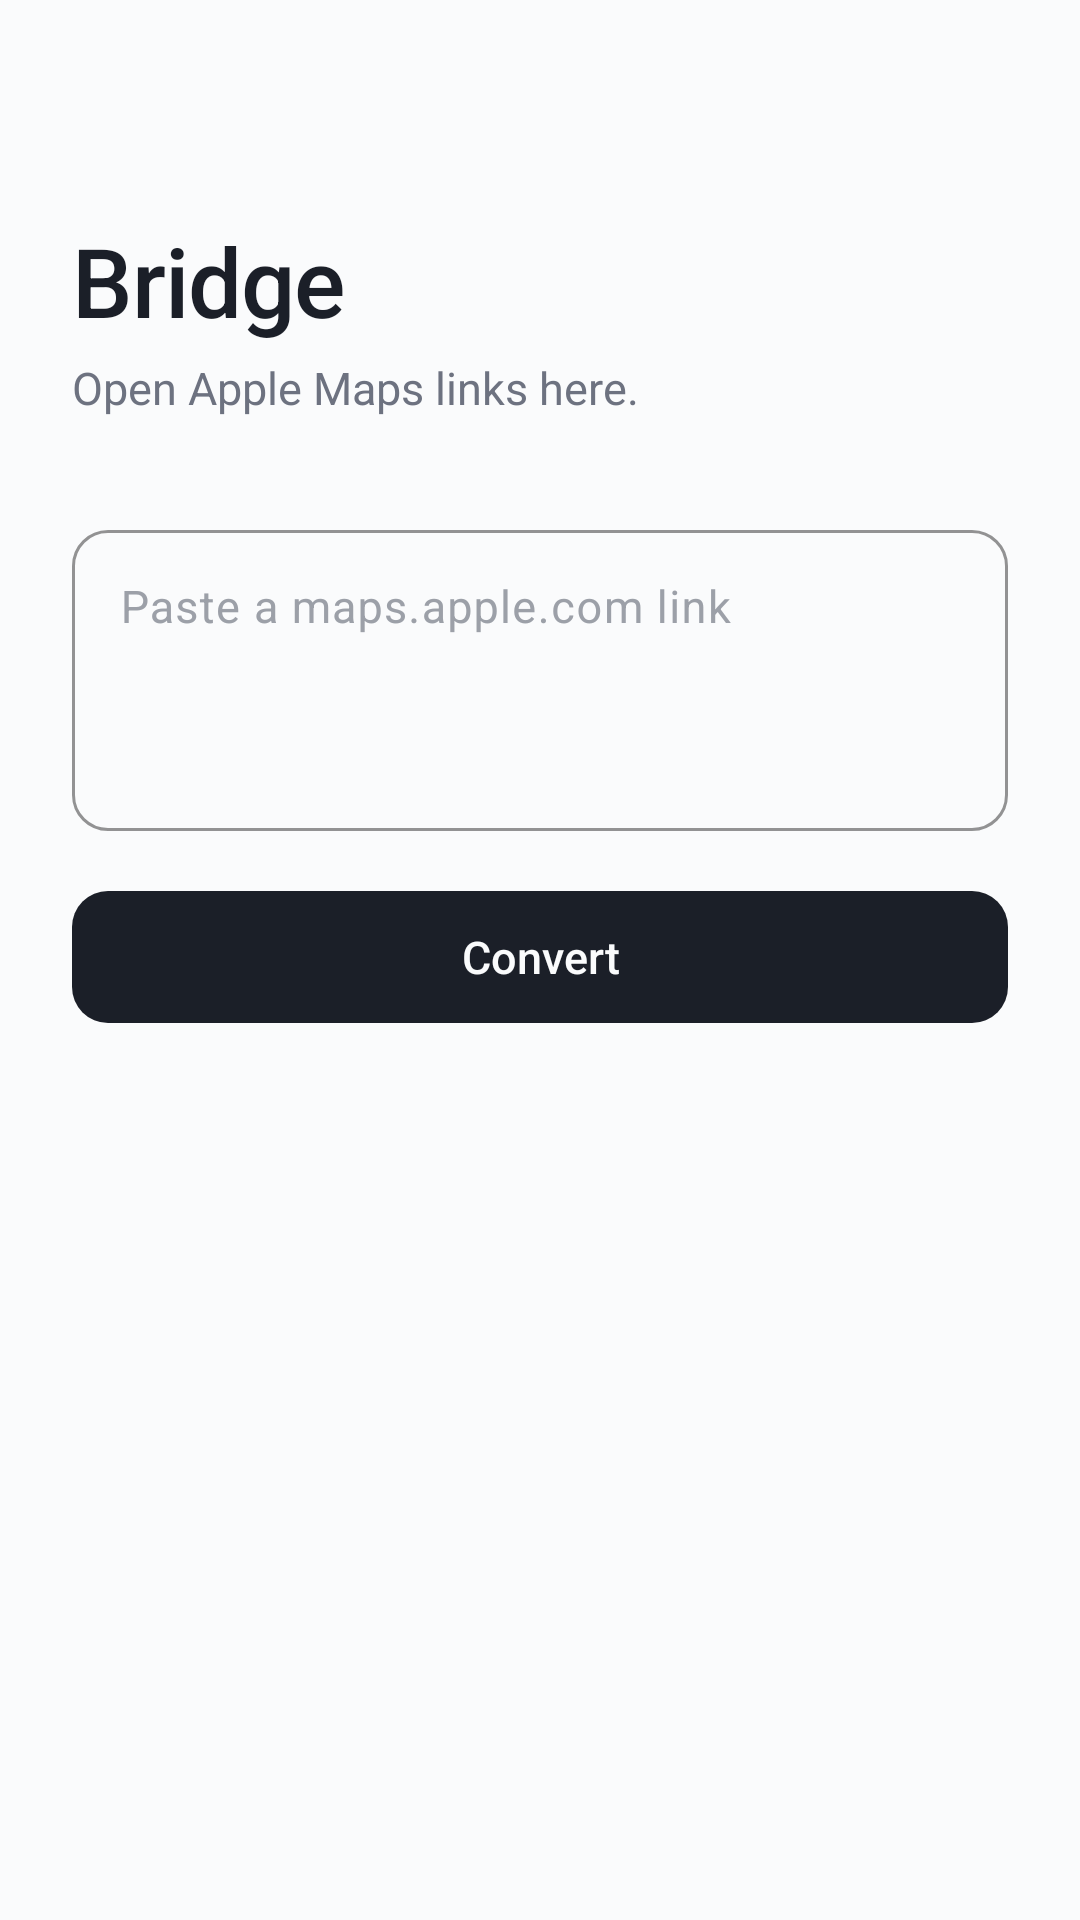

Layout XML and referenced resources for this Android screen:
<!-- AndroidManifest.xml: application theme Theme.Bridge -->
<!-- res/layout/activity_main.xml -->
<?xml version="1.0" encoding="utf-8"?>
<ScrollView xmlns:android="http://schemas.android.com/apk/res/android"
    xmlns:app="http://schemas.android.com/apk/res-auto"
    android:layout_width="match_parent"
    android:layout_height="match_parent"
    android:background="@color/bridge_background"
    android:fillViewport="true"
    android:scrollbars="none">

    <LinearLayout
        android:layout_width="match_parent"
        android:layout_height="wrap_content"
        android:orientation="vertical"
        android:paddingHorizontal="24dp"
        android:paddingTop="72dp"
        android:paddingBottom="32dp">

        <TextView
            android:id="@+id/title"
            android:layout_width="wrap_content"
            android:layout_height="wrap_content"
            android:text="@string/app_name"
            android:textSize="32sp"
            android:textColor="@color/bridge_ink"
            android:fontFamily="sans-serif-medium"
            android:letterSpacing="-0.01"
            android:layout_marginBottom="4dp" />

        <TextView
            android:id="@+id/subhead"
            android:layout_width="wrap_content"
            android:layout_height="wrap_content"
            android:text="@string/subhead"
            android:textSize="15sp"
            android:textColor="@color/bridge_ink_muted"
            android:layout_marginBottom="32dp" />

        
        <LinearLayout
            android:id="@+id/status_chip"
            android:layout_width="match_parent"
            android:layout_height="wrap_content"
            android:orientation="horizontal"
            android:gravity="center_vertical"
            android:background="?attr/selectableItemBackground"
            android:paddingVertical="10dp"
            android:visibility="gone"
            android:layout_marginBottom="20dp">

            <ImageView
                android:layout_width="20dp"
                android:layout_height="20dp"
                android:src="@drawable/ic_status_settings"
                android:contentDescription="@null"
                android:layout_marginEnd="14dp" />

            <TextView
                android:layout_width="0dp"
                android:layout_height="wrap_content"
                android:layout_weight="1"
                android:text="@string/status_off"
                android:textSize="14sp"
                android:textColor="@color/bridge_ink"
                android:fontFamily="sans-serif-medium" />

            <ImageView
                android:layout_width="16dp"
                android:layout_height="16dp"
                android:src="@drawable/ic_chevron_right"
                android:contentDescription="@null"
                android:layout_marginStart="8dp" />
        </LinearLayout>

        <com.google.android.material.textfield.TextInputLayout
            android:id="@+id/input_layout"
            android:layout_width="match_parent"
            android:layout_height="wrap_content"
            android:hint="@string/field_hint"
            app:boxBackgroundMode="outline"
            app:boxStrokeColor="@color/bridge_ink"
            app:boxStrokeWidth="1dp"
            app:boxStrokeWidthFocused="2dp"
            app:hintTextColor="@color/bridge_ink_muted"
            android:textColorHint="@color/bridge_ink_subtle"
            app:boxCornerRadiusTopStart="12dp"
            app:boxCornerRadiusTopEnd="12dp"
            app:boxCornerRadiusBottomStart="12dp"
            app:boxCornerRadiusBottomEnd="12dp"
            android:layout_marginBottom="16dp">

            <com.google.android.material.textfield.TextInputEditText
                android:id="@+id/input_url"
                android:layout_width="match_parent"
                android:layout_height="wrap_content"
                android:inputType="textUri|textMultiLine"
                android:minLines="3"
                android:maxLines="6"
                android:textSize="15sp"
                android:textColor="@color/bridge_ink"
                android:lineSpacingMultiplier="1.3"
                android:gravity="top|start" />

        </com.google.android.material.textfield.TextInputLayout>

        <com.google.android.material.button.MaterialButton
            android:id="@+id/btn_convert"
            android:layout_width="match_parent"
            android:layout_height="wrap_content"
            android:minHeight="52dp"
            android:text="@string/btn_convert"
            android:textSize="15sp"
            android:textColor="@color/bridge_on_ink"
            android:letterSpacing="0"
            android:textAllCaps="false"
            android:fontFamily="sans-serif-medium"
            app:backgroundTint="@color/bridge_ink"
            app:cornerRadius="12dp"
            app:rippleColor="@color/bridge_on_ink"
            android:stateListAnimator="@null"
            android:enabled="false" />

        
        <LinearLayout
            android:id="@+id/result_group"
            android:layout_width="match_parent"
            android:layout_height="wrap_content"
            android:orientation="vertical"
            android:visibility="gone">

            <View
                android:layout_width="match_parent"
                android:layout_height="1dp"
                android:background="@color/bridge_divider"
                android:layout_marginTop="40dp"
                android:layout_marginBottom="24dp" />

            
            <LinearLayout
                android:layout_width="match_parent"
                android:layout_height="wrap_content"
                android:orientation="horizontal"
                android:gravity="center_vertical"
                android:layout_marginBottom="14dp">

                <ImageView
                    android:id="@+id/result_icon"
                    android:layout_width="20dp"
                    android:layout_height="20dp"
                    android:src="@drawable/ic_status_check"
                    android:contentDescription="@null"
                    android:layout_marginEnd="10dp" />

                <TextView
                    android:id="@+id/result_label"
                    android:layout_width="wrap_content"
                    android:layout_height="wrap_content"
                    android:text="@string/result_label"
                    android:textSize="14sp"
                    android:textColor="@color/bridge_ink"
                    android:fontFamily="sans-serif-medium" />
            </LinearLayout>

            <TextView
                android:id="@+id/result_text"
                android:layout_width="match_parent"
                android:layout_height="wrap_content"
                android:textSize="14sp"
                android:textColor="@color/bridge_ink_muted"
                android:textIsSelectable="true"
                android:lineSpacingMultiplier="1.4" />

            <LinearLayout
                android:id="@+id/result_actions"
                android:layout_width="match_parent"
                android:layout_height="wrap_content"
                android:orientation="horizontal"
                android:gravity="center_vertical"
                android:layout_marginTop="20dp">

                <com.google.android.material.button.MaterialButton
                    android:id="@+id/btn_copy"
                    style="@style/Widget.Material3.Button.TextButton"
                    android:layout_width="wrap_content"
                    android:layout_height="48dp"
                    android:minWidth="0dp"
                    android:paddingHorizontal="16dp"
                    android:text="@string/btn_copy"
                    android:textSize="14sp"
                    android:textAllCaps="false"
                    android:textColor="@color/bridge_ink"
                    android:fontFamily="sans-serif-medium"
                    android:insetTop="0dp"
                    android:insetBottom="0dp"
                    app:rippleColor="@color/bridge_divider" />

                <Space
                    android:layout_width="0dp"
                    android:layout_height="0dp"
                    android:layout_weight="1" />

                <com.google.android.material.button.MaterialButton
                    android:id="@+id/btn_open"
                    style="@style/Widget.Material3.Button.TextButton"
                    android:layout_width="wrap_content"
                    android:layout_height="48dp"
                    android:minWidth="0dp"
                    android:paddingHorizontal="16dp"
                    android:text="@string/btn_open"
                    android:textSize="14sp"
                    android:textAllCaps="false"
                    android:textColor="@color/bridge_ink"
                    android:fontFamily="sans-serif-medium"
                    android:insetTop="0dp"
                    android:insetBottom="0dp"
                    app:icon="@drawable/ic_action_external"
                    app:iconGravity="textEnd"
                    app:iconSize="16dp"
                    app:iconTint="@color/bridge_ink"
                    app:iconPadding="8dp"
                    app:rippleColor="@color/bridge_divider" />

            </LinearLayout>

        </LinearLayout>

    </LinearLayout>

</ScrollView>
<!-- resources referenced by this layout -->
<resources>
  <color name="bridge_background">#FAFBFC</color>
  <color name="bridge_divider">#E4E6EB</color>
  <color name="bridge_ink">#1B1F28</color>
  <color name="bridge_ink_muted">#6D7280</color>
  <color name="bridge_ink_subtle">#9CA0A8</color>
  <color name="bridge_on_ink">#FAFBFC</color>
  <!-- drawable ic_action_external (drawable) -->
  <?xml version="1.0" encoding="utf-8"?>
  <vector xmlns:android="http://schemas.android.com/apk/res/android"
      android:width="16dp"
      android:height="16dp"
      android:viewportWidth="24"
      android:viewportHeight="24"
      android:tint="@color/bridge_ink">
  
      <path
          android:pathData="M14,5v2h3.59l-9.83,9.83 1.41,1.41L19,8.41V12h2V5z"
          android:fillColor="#000000" />
  </vector>
  <!-- drawable ic_chevron_right (drawable) -->
  <?xml version="1.0" encoding="utf-8"?>
  <vector xmlns:android="http://schemas.android.com/apk/res/android"
      android:width="16dp"
      android:height="16dp"
      android:viewportWidth="24"
      android:viewportHeight="24"
      android:tint="@color/bridge_ink_muted">
  
      <path
          android:pathData="M10,6L8.59,7.41 13.17,12l-4.58,4.59L10,18l6,-6z"
          android:fillColor="#000000" />
  </vector>
  <!-- drawable ic_status_check (drawable) -->
  <?xml version="1.0" encoding="utf-8"?>
  <vector xmlns:android="http://schemas.android.com/apk/res/android"
      android:width="20dp"
      android:height="20dp"
      android:viewportWidth="24"
      android:viewportHeight="24"
      android:tint="@color/bridge_ink">
  
      <path
          android:pathData="M9,16.17L4.83,12l-1.42,1.41L9,19 21,7l-1.41,-1.41z"
          android:fillColor="#000000" />
  </vector>
  <string name="app_name">Bridge</string>
  <string name="btn_convert">Convert</string>
  <string name="btn_copy">Copy</string>
  <string name="btn_open">Open in maps</string>
  <string name="field_hint">Paste a maps.apple.com link</string>
  <string name="result_label">Converted</string>
  <string name="status_off">Auto-bridging is off — tap to set up</string>
  <string name="subhead">Open Apple Maps links here.</string>
  <style name="Theme.Bridge" parent="Theme.Material3.Light.NoActionBar">
          <item name="colorPrimary">@color/bridge_ink</item>
          <item name="colorOnPrimary">@color/bridge_on_ink</item>
          <item name="colorSurface">@color/bridge_background</item>
          <item name="colorOnSurface">@color/bridge_ink</item>
          <item name="android:colorBackground">@color/bridge_background</item>
          <item name="android:windowBackground">@color/bridge_background</item>
          <item name="android:statusBarColor">@color/bridge_background</item>
          <item name="android:navigationBarColor">@color/bridge_background</item>
          <item name="android:windowLightStatusBar">true</item>
          <item name="android:windowLightNavigationBar">true</item>
      </style>
</resources>
